Run: headless pygame with SDL's dummy video driver; simulated clock (each Clock.tick advances the game by its frame time, no real sleeping); random seed 0; keys injected as events and as key.get_pressed() state; no mouse input.
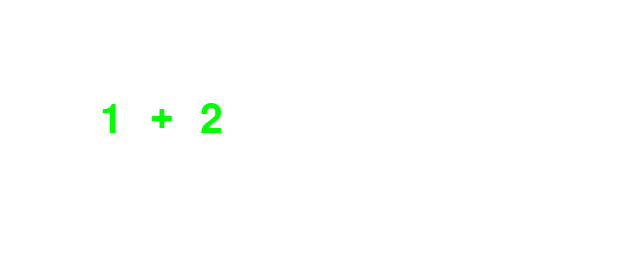
Frame 1 of 4 · flips 1–60 · no input
Frame 2 of 4 · flips 61–180 · tapped SPACE, RETURN · held RIGHT (→), D · screen unchanged from frame 1, image omitted
Frame 3 of 4 · flips 181–300 · held DOWN (↓), S · screen unchanged from frame 2, image omitted
Frame 4 of 4 · flips 301–420 · held LEFT (←), A, UP (↑), W · screen unchanged from frame 3, image omitted

The pygame program that drew these frames:

import pygame as pg
 
BLACK = (0, 0, 0)
WHITE = (255, 255, 255)
GREEN = (0, 255, 0)
RED = (255, 0, 0)
yellow = (255, 255, 0)

pg.init()
 
size = (700, 500)
screen = pg.display.set_mode(size)
 
pg.display.set_caption("HojDoj")
 
done = False
 
clock = pg.time.Clock()
screen = pg.display.set_mode((640, 280))
myfont = pg.font.SysFont("Comic Sans MS", 60)


number_1 = 1
number_2 = 2

between_label = myfont.render('+', 1 , GREEN)
 
while not done:
    for event in pg.event.get():
        if event.type == pg.QUIT:
            done = True
    label_1 = myfont.render(str(number_1), 1, GREEN)
    label_2 = myfont.render(str(number_2), 1, GREEN)
    
    screen.fill(WHITE)
    screen.blit(label_1, (100, 100))
    screen.blit(between_label, (150, 100-5))
    screen.blit(label_2, (200, 100)) 
    pg.display.flip()
 
    clock.tick(60)
 
pg.quit()
